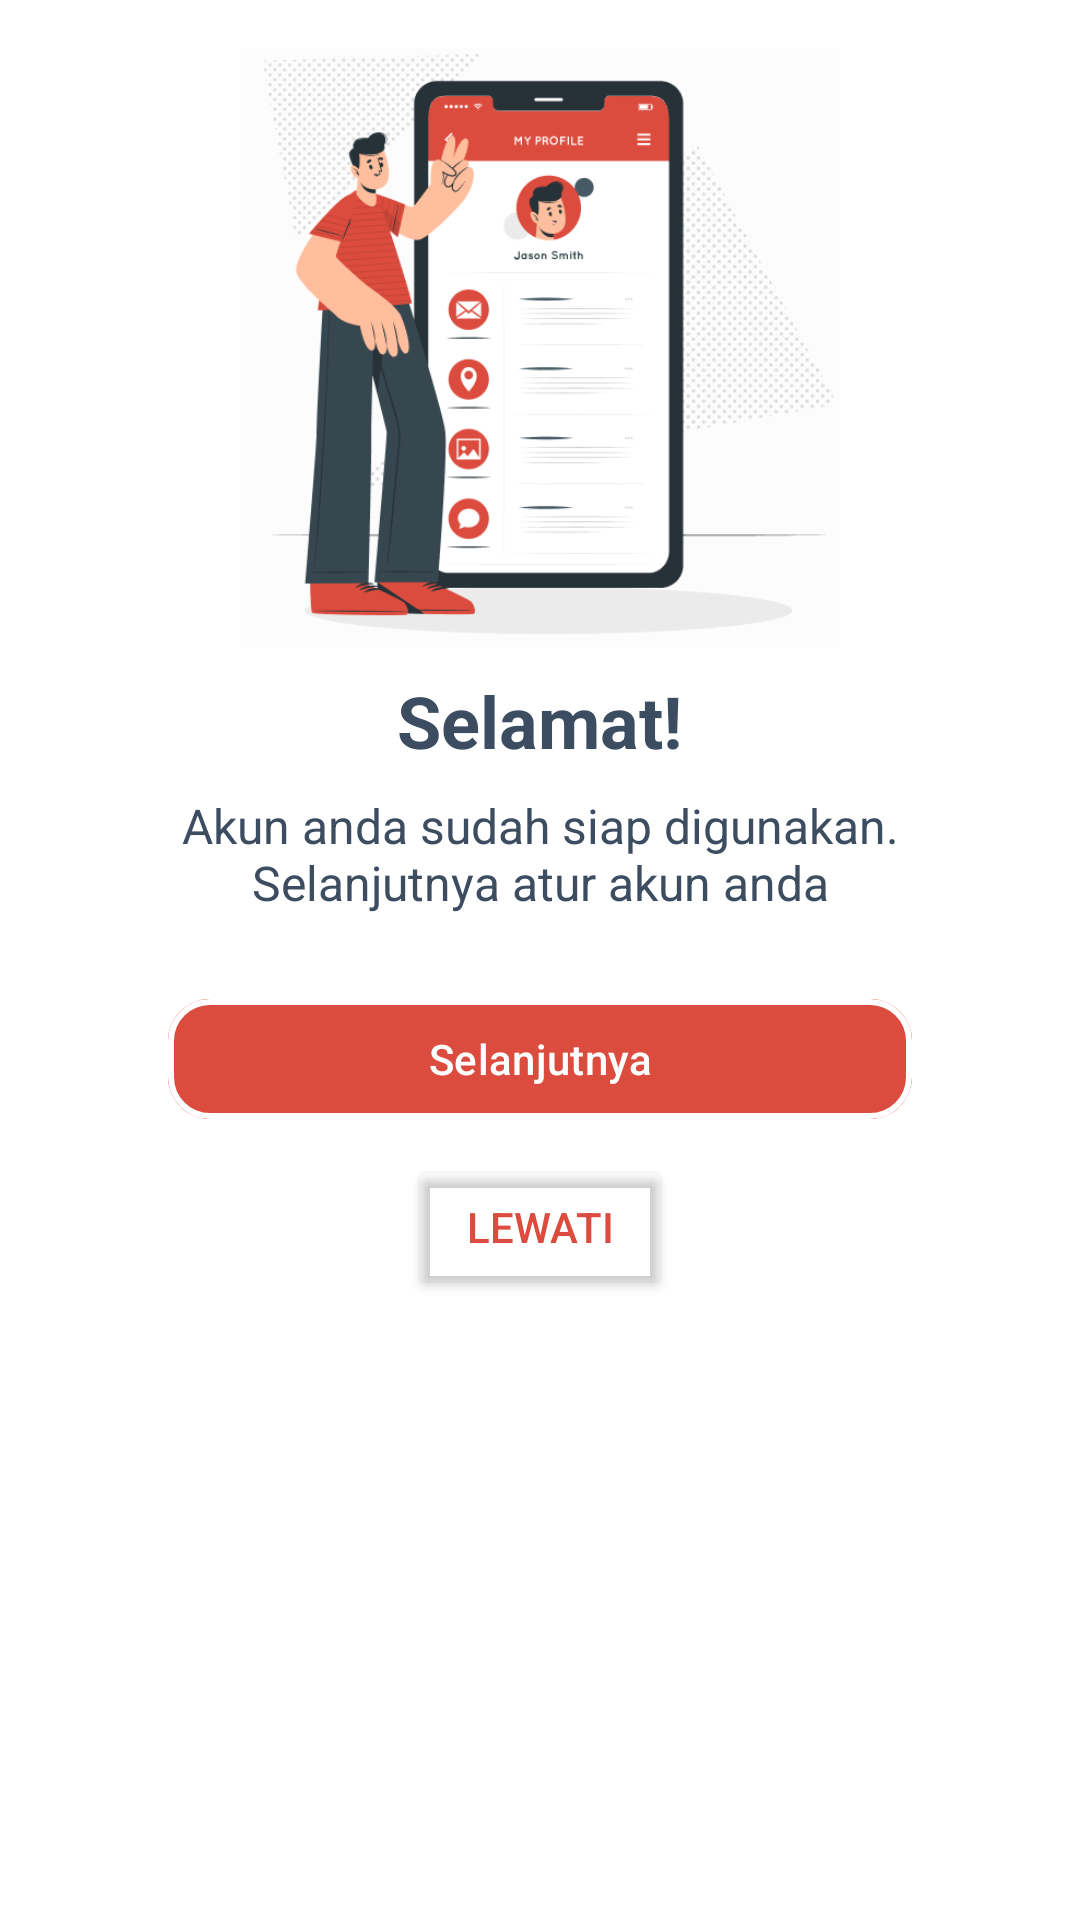

Layout XML and referenced resources for this Android screen:
<!-- AndroidManifest.xml: application theme Theme.TaskApp -->
<!-- res/layout/dialog_popup.xml -->
<?xml version="1.0" encoding="utf-8"?>
<LinearLayout xmlns:android="http://schemas.android.com/apk/res/android"
    xmlns:app="http://schemas.android.com/apk/res-auto"
    android:layout_width="match_parent"
    android:layout_height="wrap_content"
    android:background="@android:color/white"
    android:gravity="center_horizontal"
    android:orientation="vertical"
    android:padding="16dp">

    <ImageView
        android:id="@+id/popup_image"
        android:layout_width="match_parent"
        android:layout_height="200dp"
        android:scaleType="fitCenter"
        android:src="@drawable/popup_image" />

    <TextView
        android:id="@+id/popup_text1"
        android:layout_width="wrap_content"
        android:layout_height="wrap_content"
        android:layout_marginTop="8dp"
        android:gravity="center_horizontal"
        android:text="Selamat!"
        android:textColor="@color/gray_text"
        android:textSize="24sp"
        android:textStyle="bold" />

    <TextView
        android:id="@+id/popup_text2"
        android:layout_width="wrap_content"
        android:layout_height="wrap_content"
        android:layout_marginStart="40dp"
        android:layout_marginTop="8dp"
        android:layout_marginEnd="40dp"
        android:gravity="center_horizontal"
        android:text="Akun anda sudah siap digunakan. Selanjutnya atur akun anda"
        android:textAlignment="center"
        android:textColor="@color/gray_text"
        android:textSize="16sp" />

    <com.google.android.material.button.MaterialButton
        android:id="@+id/btn_positive"
        android:layout_width="match_parent"
        android:layout_height="wrap_content"
        android:layout_marginTop="24dp"
        android:layout_marginStart="40dp"
        android:layout_marginEnd="40dp"
        android:backgroundTint="@color/red_button"
        android:text="Selanjutnya"
        android:textColor="@android:color/white"
        app:cornerRadius="14dp"
        app:strokeColor="@android:color/white"
        app:strokeWidth="2dp" />


    <Button
        android:id="@+id/btn_negative"
        android:layout_width="wrap_content"
        android:layout_height="wrap_content"
        android:layout_marginTop="8dp"
        android:backgroundTint="@android:color/transparent"
        android:text="Lewati"
        android:textColor="@color/red_button" />

</LinearLayout>
<!-- resources referenced by this layout -->
<resources>
  <color name="gray_text">#3c4d61</color>
  <color name="red_button">#dc4c3e</color>
  <!-- drawable popup_image: png bitmap (drawable, 53157 bytes) -->
  <style name="Theme.TaskApp" parent="Base.Theme.TaskApp" />
  <style name="Base.Theme.TaskApp" parent="Theme.Material3.Light.NoActionBar">
          
          
          <item name="android:windowBackground">@android:color/white</item>
          <item name="colorPrimary">@color/white</item>
          <item name="colorPrimaryVariant">@color/white</item>
          <item name="colorOnPrimary">@color/black</item>
      </style>
  <color name="white">#FFFFFFFF</color>
  <color name="black">#FF000000</color>
</resources>
